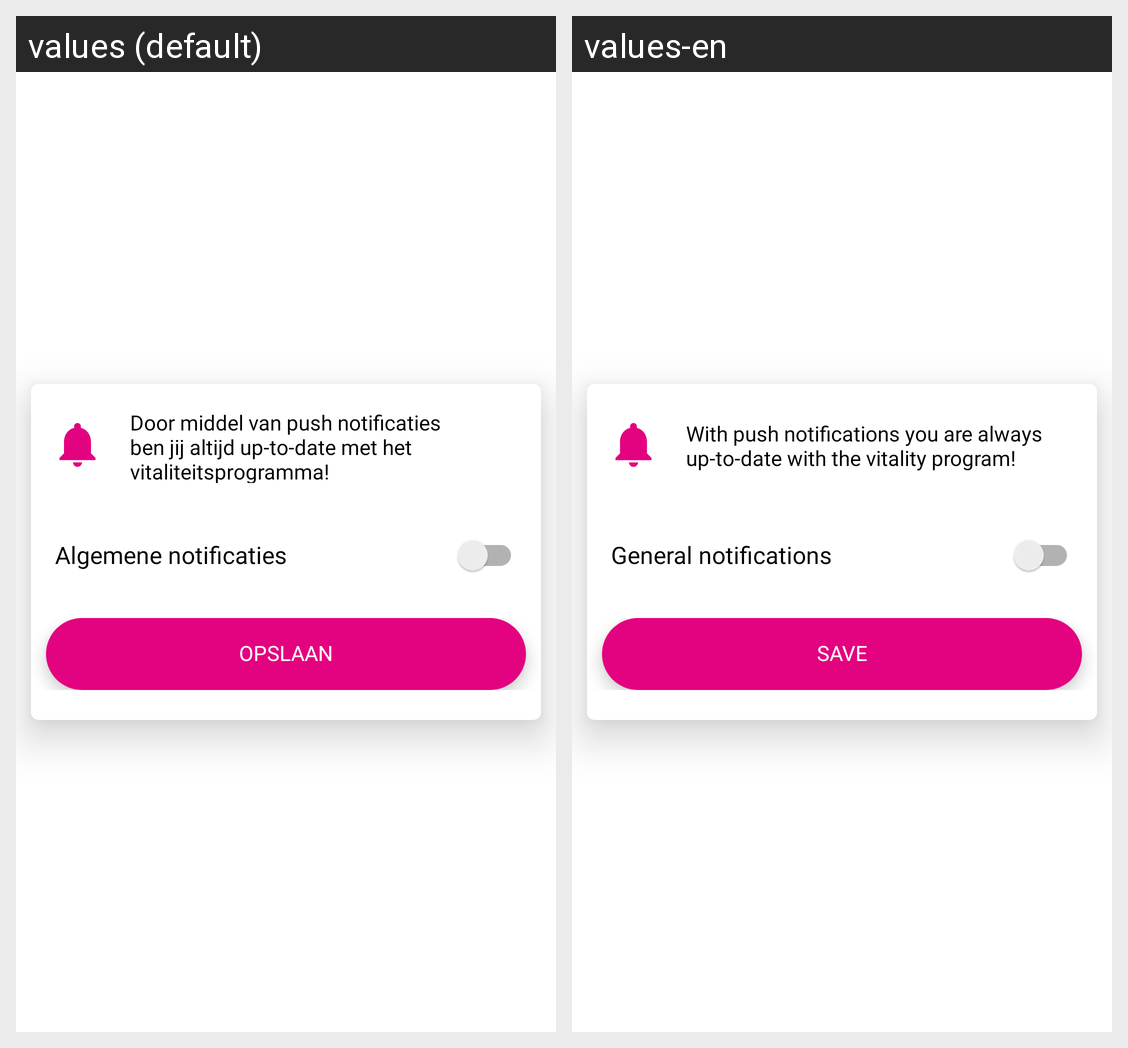

For this localized Android screen grid, give each drawn string resource with its value in every locale shown.
Android screen res/layout/notification_settings_dialog.xml rendered under 2 locales, left to right: values (default), values-en. Device: Nexus 5 (rendered at 1080×1920; each locale shown at half size, 540×960, under a caption strip naming it); theme AppTheme.NoActionBar.
Strings drawn on this screen, with the default value and each locale's value (text and hints the layout hard-codes, and strings that could not be matched under every locale, appear in the picture but are not listed):

dialog_notification_settings_title
  values: Door middel van push notificaties ben jij altijd up-to-date met het vitaliteitsprogramma!
  values-en: With push notifications you are always up-to-date with the vitality program!

dialog_notification_settings_setting1
  values: Algemene notificaties
  values-en: General notifications

dialog_notification_settings_save
  values: Opslaan
  values-en: Save
